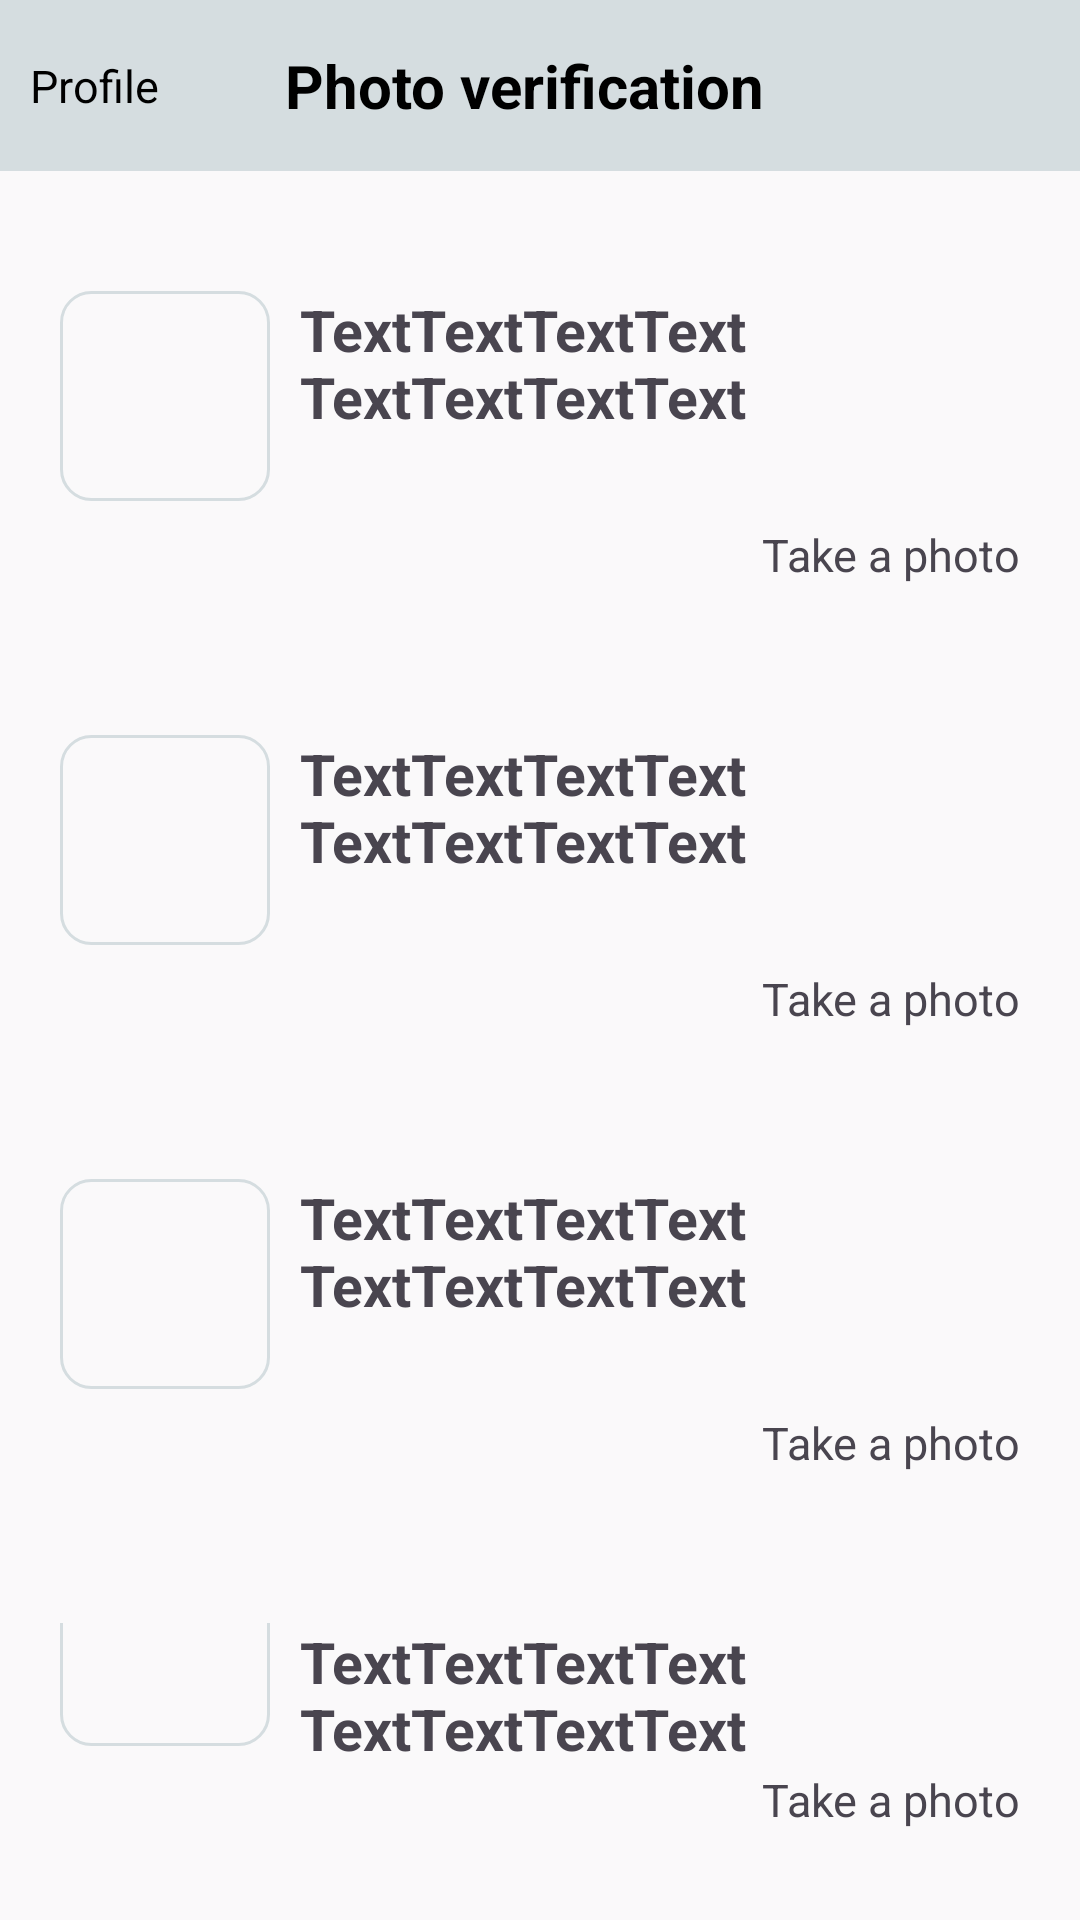

This screen was rendered from an Android layout file. Write that file and the resources it references.
<!-- AndroidManifest.xml: application theme Theme.RideWizard -->
<!-- res/layout/activity_update_image.xml -->
<?xml version="1.0" encoding="utf-8"?>
<LinearLayout xmlns:android="http://schemas.android.com/apk/res/android"
    android:layout_width="match_parent"
    xmlns:tools="http://schemas.android.com/tools"
    tools:context=".ui.driver.more.profile.profileScreenDetail.UploadImageActivity"
    android:orientation="vertical"
    android:layout_height="match_parent"
    android:background="#faf9fa"
    android:paddingBottom="20dp">
    <LinearLayout
        android:layout_width="match_parent"
        android:layout_height="wrap_content"
        android:paddingTop="15dp"
        android:paddingBottom="15dp"
        android:background="@color/grey"
        android:orientation="horizontal">
        <LinearLayout
            android:id="@+id/bt_back"
            android:layout_width="wrap_content"
            android:layout_height="wrap_content"
            android:layout_gravity="center"
            android:orientation="horizontal">
            <ImageButton
                android:layout_width="wrap_content"
                android:layout_height="wrap_content"
                android:background="@drawable/arrow_left"

                android:layout_marginStart="10dp"
                android:layout_gravity="center"/>
            <TextView
                android:layout_width="wrap_content"
                android:layout_height="wrap_content"
                android:layout_gravity="center"

                android:textColor="@color/black"
                android:textSize="15sp"
                android:text="@string/profile"/>

        </LinearLayout>
        <View
            android:layout_width="0dp"
            android:layout_height="match_parent"
            android:layout_weight="0.4"/>
        <TextView
            android:id="@+id/name_head"
            android:layout_width="wrap_content"
            android:layout_height="wrap_content"
            android:text="@string/photo_verification"
            android:textSize="20sp"
            android:textStyle="bold"
            android:textColor="@color/black"
            android:layout_gravity="center"
            android:textAlignment="center"
            />
        <View
            android:layout_width="0dp"
            android:layout_height="match_parent"
            android:layout_weight="1"/>
    </LinearLayout>
    <LinearLayout
        android:id="@+id/image1"
        android:layout_width="match_parent"
        android:layout_height="wrap_content"
        android:layout_marginTop="20dp"
        android:paddingStart="20dp"
        android:paddingEnd="20dp"
        android:paddingTop="20dp"
        android:paddingBottom="10dp"
        android:orientation="horizontal"
        android:background="@drawable/border_edit_text"
        tools:ignore="RtlSymmetry">
        <ImageView
            android:id="@+id/imageView1"
            android:layout_width="70dp"
            android:layout_height="70dp"
            android:layout_marginEnd="10dp"
            android:layout_gravity="bottom"
            android:background="@drawable/border_imageview"
            android:layout_marginBottom="28dp"/>
        <TextView
            android:id="@+id/txt1"
            android:layout_width="0dp"
            android:layout_height="wrap_content"
            android:layout_weight="1"
            android:textStyle="bold"
            android:text="TextTextTextTextTextTextTextText"
            android:layout_gravity="top"
            android:textSize="19sp"
            />
        <TextView
            android:layout_width="wrap_content"
            android:layout_height="wrap_content"
            android:text="Take a photo"
            android:layout_gravity="bottom"
            android:textSize="15sp"
            />
    </LinearLayout>
    <LinearLayout
        android:id="@+id/image2"
        android:layout_width="match_parent"
        android:layout_height="wrap_content"
        android:layout_marginTop="20dp"
        android:paddingStart="20dp"
        android:paddingEnd="20dp"
        android:paddingTop="20dp"
        android:paddingBottom="10dp"
        android:orientation="horizontal"
        android:background="@drawable/border_edit_text"
        tools:ignore="RtlSymmetry">
        <ImageView
            android:id="@+id/imageView2"
            android:layout_width="70dp"
            android:layout_height="70dp"
            android:layout_marginEnd="10dp"
            android:layout_gravity="bottom"
            android:background="@drawable/border_imageview"
            android:layout_marginBottom="28dp"/>
        <TextView
            android:id="@+id/txt2"
            android:layout_width="0dp"
            android:layout_height="wrap_content"
            android:layout_weight="1"
            android:textStyle="bold"
            android:text="TextTextTextTextTextTextTextText"
            android:layout_gravity="top"
            android:textSize="19sp"
            />
        <TextView
            android:layout_width="wrap_content"
            android:layout_height="wrap_content"
            android:text="Take a photo"
            android:layout_gravity="bottom"
            android:textSize="15sp"
            />
    </LinearLayout>
    <LinearLayout
        android:id="@+id/image3"
        android:layout_width="match_parent"
        android:layout_height="wrap_content"
        android:layout_marginTop="20dp"
        android:paddingStart="20dp"
        android:paddingEnd="20dp"
        android:paddingTop="20dp"
        android:paddingBottom="10dp"
        android:orientation="horizontal"
        android:background="@drawable/border_edit_text"
        tools:ignore="RtlSymmetry">
        <ImageView
            android:id="@+id/imageView3"
            android:layout_width="70dp"
            android:layout_height="70dp"
            android:layout_marginEnd="10dp"
            android:layout_gravity="bottom"
            android:background="@drawable/border_imageview"
            android:layout_marginBottom="28dp"/>
        <TextView
            android:id="@+id/txt3"
            android:layout_width="0dp"
            android:layout_height="wrap_content"
            android:layout_weight="1"
            android:textStyle="bold"
            android:text="TextTextTextTextTextTextTextText"
            android:layout_gravity="top"
            android:textSize="19sp"
            />
        <TextView
            android:layout_width="wrap_content"
            android:layout_height="wrap_content"
            android:text="Take a photo"
            android:layout_gravity="bottom"
            android:textSize="15sp"
            />
    </LinearLayout>
    <LinearLayout
        android:id="@+id/image4"
        android:layout_width="match_parent"
        android:layout_height="wrap_content"
        android:layout_marginTop="20dp"
        android:paddingStart="20dp"
        android:paddingEnd="20dp"
        android:paddingTop="20dp"
        android:paddingBottom="10dp"
        android:orientation="horizontal"
        android:background="@drawable/border_edit_text"
        tools:ignore="RtlSymmetry">
        <ImageView
            android:id="@+id/imageView4"
            android:layout_width="70dp"
            android:layout_height="70dp"
            android:layout_marginEnd="10dp"
            android:layout_gravity="bottom"
            android:background="@drawable/border_imageview"
            android:layout_marginBottom="28dp"/>
        <TextView
            android:id="@+id/txt4"
            android:layout_width="0dp"
            android:layout_height="wrap_content"
            android:layout_weight="1"
            android:textStyle="bold"
            android:text="TextTextTextTextTextTextTextText"
            android:layout_gravity="top"
            android:textSize="19sp"
            />
        <TextView
            android:layout_width="wrap_content"
            android:layout_height="wrap_content"
            android:text="Take a photo"
            android:layout_gravity="bottom"
            android:textSize="15sp"
            />
    </LinearLayout>


</LinearLayout>
<!-- resources referenced by this layout -->
<resources>
  <color name="black">#FF000000</color>
  <color name="grey">#D5DDE0</color>
  <!-- drawable border_imageview (drawable) -->
  <?xml version="1.0" encoding="utf-8"?>
  <shape xmlns:android="http://schemas.android.com/apk/res/android">
      <corners android:radius="10dp"/>
      <stroke android:color="@color/grey" android:width="1dp"/>
      <solid android:color="@color/transparent"/>
  </shape>
  <string name="photo_verification">Photo verification</string>
  <string name="profile">Profile</string>
  <style name="Theme.RideWizard" parent="Base.Theme.RideWizard" />
  <color name="transparent">#10FFFFFF</color>
  <style name="Base.Theme.RideWizard" parent="Theme.Material3.DayNight.NoActionBar">
          
          
      </style>
</resources>
